Run: headless pygame with SDL's dummy video driver; simulated clock (each Clock.tick advances the game by its frame time, no real sleeping); random seed 0; keys injected as events and as key.get_pressed() state; mouse plan: one left click at the window centre at the start of phase 2, then a move to the lower-right quarter at the start of phase 3.
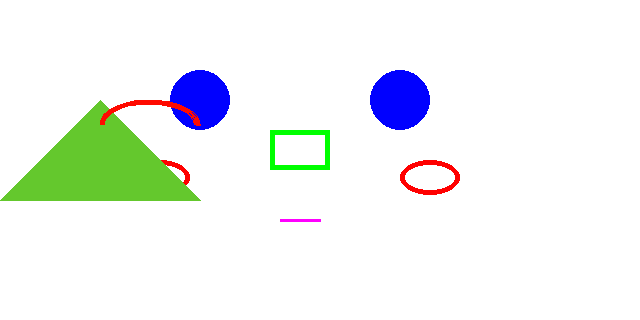
Frame 1 of 4 · flips 1–60 · no input
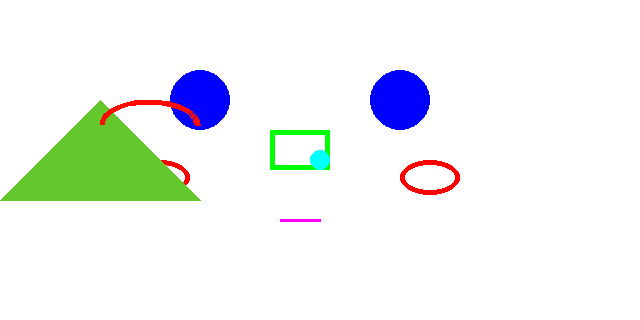
Frame 2 of 4 · flips 61–180 · clicked the window centre · tapped SPACE, RETURN · held RIGHT (→), D
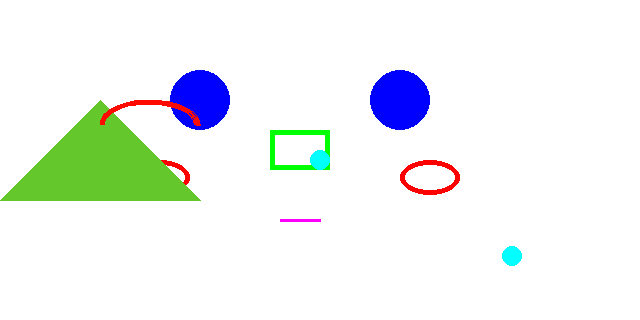
Frame 3 of 4 · flips 181–300 · moved the mouse to the lower-right quarter · held DOWN (↓), S
Frame 4 of 4 · flips 301–420 · held LEFT (←), A, UP (↑), W · screen unchanged from frame 3, image omitted

The pygame program that drew these frames:

######################匯入模組######################
import pygame
import sys

######################初始化######################
pygame.init()
width = 640
height = 320
######################建立視窗及物件######################
screen = pygame.display.set_mode((width, height))
pygame.display.set_caption("My Game")
################建立畫布######################
# 建立畫布
bg = pygame.Surface((width, height))
# 畫布為白色
bg.fill((255, 255, 255))
#########################繪製圖形######################
# 繪製圓形
pygame.draw.circle(bg, (0, 0, 255), (200, 100), 30, 0)
pygame.draw.circle(bg, (0, 0, 255), (400, 100), 30, 0)
# 繪製矩形
pygame.draw.rect(bg, (0, 255, 0), (270, 130, 60, 40), 5)
# 繪製橢圓形
pygame.draw.ellipse(bg, (255, 0, 0), (130, 160, 60, 35), 5)
pygame.draw.ellipse(bg, (255, 0, 0), (400, 160, 60, 35), 5)
# 畫線
pygame.draw.line(bg, (255, 0, 255), (280, 220), (320, 220), 3)
# 繪製多邊形
pygame.draw.polygon(bg, (100, 200, 45), [[100, 100], [0, 200], [200, 200]], 0)
# 繪製圓弧
pygame.draw.arc(bg, (255, 10, 0), [100, 100, 100, 50], 0, 3.14, 5)
######################循環偵測######################
paint = False
color = (0, 255, 255)
while True:
    x, y = pygame.mouse.get_pos()
    for event in pygame.event.get():
        if event.type == pygame.QUIT:
            sys.exit()
        if event.type == pygame.MOUSEBUTTONDOWN:
            print("click!!!")
            print(f"mouse pos: {x}, {y}")
            paint = not (paint)

    if paint:
        pygame.draw.circle(bg, color, (x, y), 10, 0)

    screen.blit(bg, (0, 0))  # 將畫布繪製於視窗左上角
    pygame.display.update()  # 更新視窗
